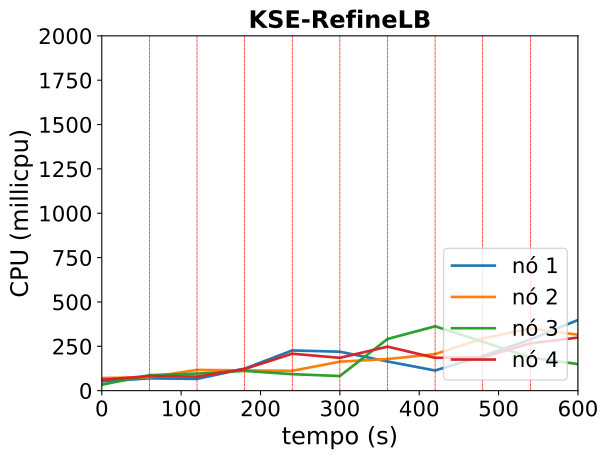

The table this chart was drawn from, first rows:
timestamp, ppgcc-m02_pod_amount, ppgcc-m02_memory, ppgcc-m02_cpu, ppgcc-m03_pod_amount, ppgcc-m03_memory, ppgcc-m03_cpu, ppgcc-m04_pod_amount, ppgcc-m04_memory, ppgcc-m04_cpu, ppgcc-m05_pod_amount, ppgcc-m05_memory, ppgcc-m05_cpu
0, 5, 1227400, 52037464, 5, 1241512, 71083456, 5, 1166328, 33588229, 5, 1240264, 60972513
60, 5, 1286800, 69359207, 5, 1292596, 75507730, 5, 1258068, 87287838, 5, 1290160, 82434796
120, 5, 1297624, 66145358, 5, 1351072, 116953531, 4, 1331328, 96342742, 5, 1321180, 79252176
180, 6, 1364944, 124230650, 3, 1398196, 114120229, 3, 1314564, 111590950, 5, 1356160, 122022014
240, 7, 1459616, 226621020, 3, 1281640, 111775302, 3, 1272984, 92921852, 6, 1421956, 208198627
300, 5, 1471676, 219591014, 4, 1339984, 163539030, 3, 1288692, 82297062, 4, 1457484, 184969414
360, 4, 1350500, 164596548, 5, 1418524, 178081503, 6, 1451268, 291266865, 3, 1366584, 248084061
420, 4, 1275260, 113555638, 5, 1452052, 206078779, 7, 1590984, 362826237, 1, 1295172, 184913641
480, 5, 1380332, 195313647, 7, 1487084, 293675309, 4, 1549800, 276153453, 1, 1198020, 188045149
540, 6, 1519196, 288439906, 7, 1610268, 350687533, 1, 1337384, 186539579, 2, 1286988, 266577708
600, 7, 1641128, 398078547, 4, 1542528, 315225214, 1, 1149944, 149779225, 4, 1370940, 299203212
